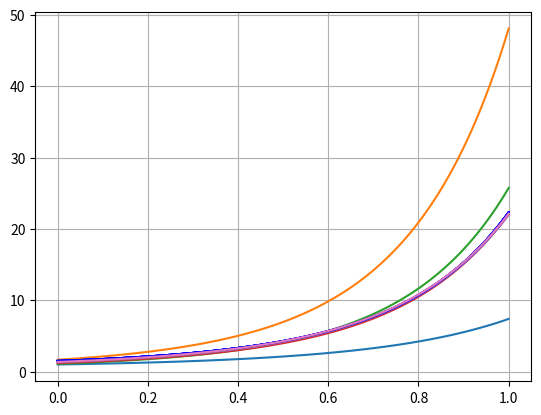
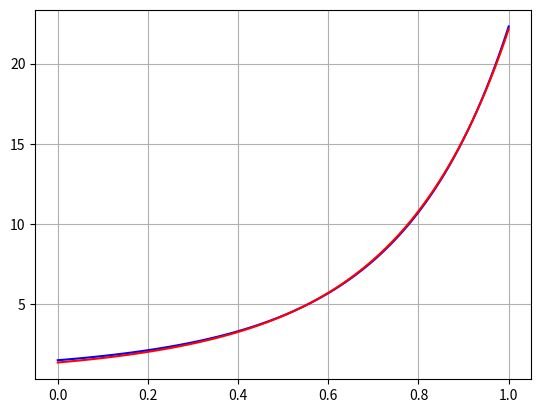
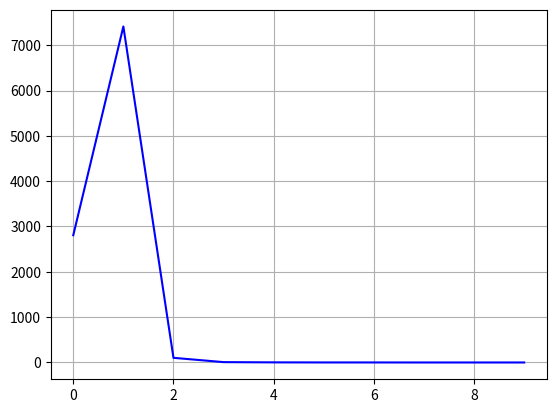

Source code (Python) for these figures, in order:
# -*- coding: utf-8 -*-
"""
Created on Thu Feb 14 14:02:45 2019

@author: LENOVO
"""
import numpy as np
import matplotlib.pyplot as plt
import random
from numpy.linalg import inv
#%matplotlib auto
m=np.zeros(3)
m[0]=1.5
m[1]=1.5
m[-1]=1.2
t=np.linspace(0,1,100)
E=15
# initial model
m0=np.zeros(3)
m0[0]=1
m0[1]=1
m0[-1]=1
dm1=np.zeros_like(t)
dm2=np.zeros_like(t)
dm3=np.zeros_like(t)
## function definition#############################
def sint(m1,m2,m3,t):
    dsin=m1*np.exp(m2*t+m3*t**2)
    return dsin
def obsm(m1,m2,m3,t):
    dobs=m1*np.exp(m2*t+m3*t**2)
    return dobs

def jac(m1,m2,m3,t):
    dm1=np.exp(m2*t+m3*t**2)
    dm2=m1*t*np.exp(m2*t+m3*t**2)
    dm2=m1*(t**2)*np.exp(m2*t+m3*t**2)
    return dm1,dm2,dm3
def JT(dm1,dm2,dm3):
    J=np.vstack([dm1,dm2,dm3]).T
    return J
def LSQR(J,IB,dd):
    mm=np.dot((inv(np.dot(J.T,J)+IB)),(np.dot(J.T,dd)))
    return mm
def mupdate(mm,m0):
    m0[0]=mm[0]+m0[0]
    m0[1]=mm[1]+m0[1]
    m0[-1]=mm[-1]+m0[-1]
    return m0
    
####################################################
etol=0.6
n=0
NEE=np.zeros(10)
#while E>etol:
while E>etol:
    dsin=sint(m[0],m[1],m[-1],t)
    dobs=obsm(m0[0],m0[1],m0[-1],t)
    dm1,dm2,dm3=jac(m0[0],m0[1],m0[-1],t)
    #J=np.vstack([dm1,dm2,dm3]).T
    J=JT(dm1,dm2,dm3)
    dd=dsin-dobs
    I=np.identity(len(np.dot(J.T,J)))
    IB=I*1e-15
    mm=LSQR(J,IB,dd)
    #mm=np.dot((inv(np.dot(J.T,J)+IB)),(np.dot(J.T,dd)))
    
    #m0[0]=mm[0]+m0[0]
    #m0[1]=mm[1]+m0[1]
    #m0[-1]=mm[-1]+m0[-1]
    m0=mupdate(mm,m0)
    E=np.dot(dd.T,dd)
    
    NEE[n]=E
    n+=1
    #if n>50:
    #    break
    #if n % 1 == 0:
     #   plt.plot(t,dsin,'b',t,dobs)
      #  plt.grid(True)
    
    plt.plot(t,dsin,'b',t,dobs)
    plt.grid(True)
    plt.draw()
    plt.pause(1.5)

plt.figure(2)      
plt.plot(t,dsin,'b',t,dobs,'r')
plt.grid(True)
plt.figure(3)      
plt.plot(NEE,'b')
plt.grid(True)








#while E>2:
#    dsin=